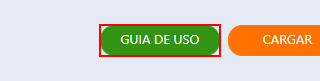
Task: Robotic Enterprise Framework
Workflow: WEB_CargaDatos

Step 1: find the button in window 'AFPnet' (chrome.exe)

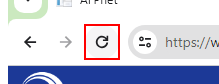
Step 2 [then]: click on the push button 'Volver a cargar' in window 'AFPnet - Google Chrome' (chrome.exe)

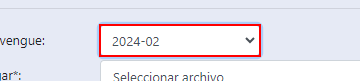
Step 3: type a value into the drop-down in window 'AFPnet' (chrome.exe)

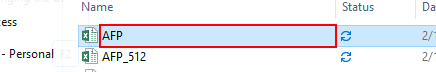
Step 4: click in window 'Open' (chrome.exe)

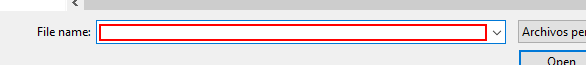
Step 5 [then]: type "[in_Config("RutaAFP").ToString]" in window 'Open' (chrome.exe)

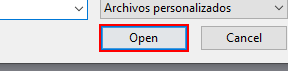
Step 6 [then]: click in window 'Open' (chrome.exe)

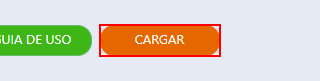
Step 7: click on the button 'Cargar' in window 'AFPnet' (chrome.exe)
